Image classification data set "data_processed" (Locgg1712/POKEDEX on GitHub). Class labels (50): arbok, beedrill, blastoise, bulbasaur, butterfree, caterpie, charizard, charmander, charmeleon, clefable, clefairy, diglett, dugtrio, ekans, fearow, gloom, golbat, golduck, ivysaur, jigglypuff, mankey, meowth, nidoking, nidoqueen, nidoran female, nidoran male, ninetales, oddish, paras, parasect, persian, pidgeot, pidgey, pikachu, primeape, psyduck, raichu, raticate, rattata, sandshrew, sandslash, spearow, squirtle, venusaur, vileplume, vulpix, wartortle, weedle, wigglytuff, zubat.

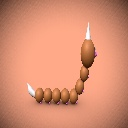
Label: weedle

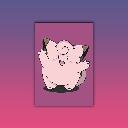
Label: clefairy

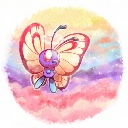
Label: butterfree

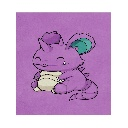
Label: nidoking

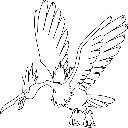
Label: fearow

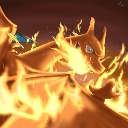
Label: charizard
